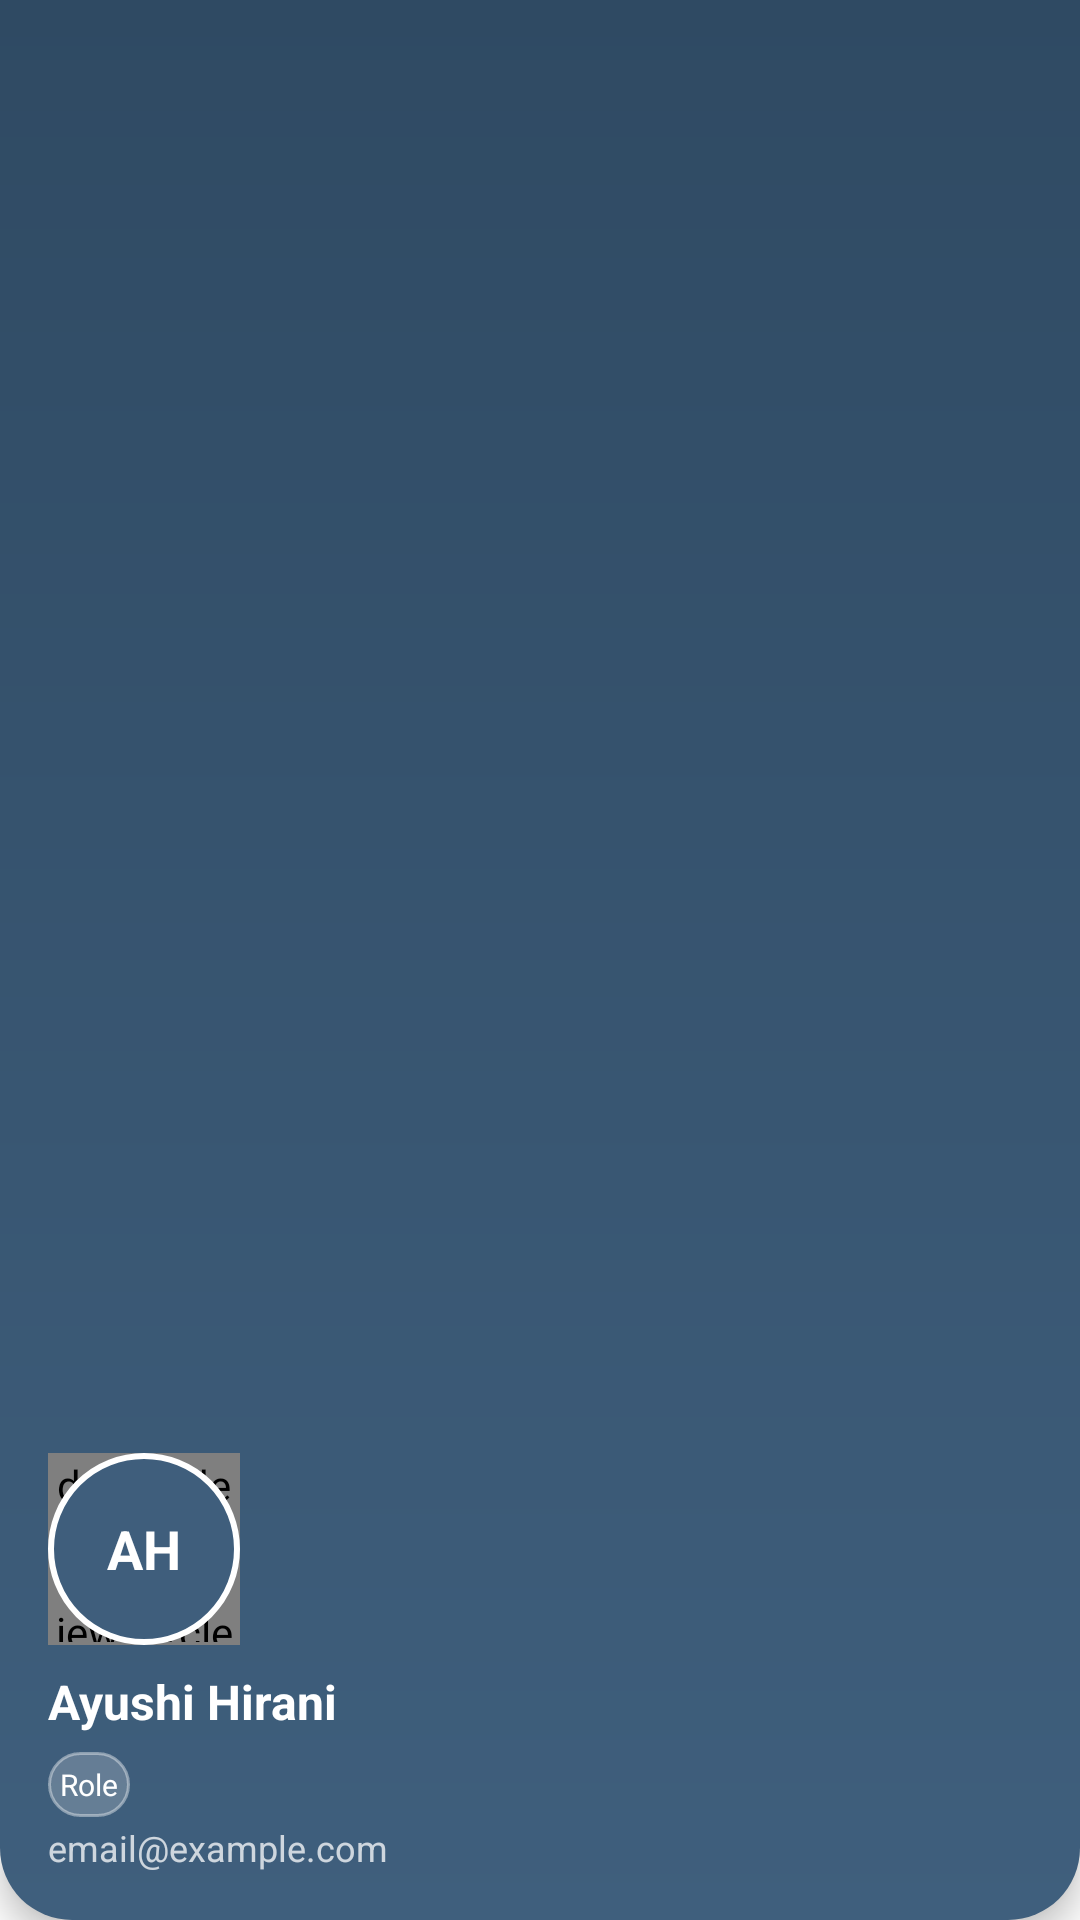

Here is an Android app screen rendered from its layout file. Give the layout XML and the strings, colors and styles it references.
<!-- AndroidManifest.xml: application theme Theme.StayMateApp -->
<!-- res/layout/drawer_header.xml -->
<?xml version="1.0" encoding="utf-8"?>
<LinearLayout xmlns:android="http://schemas.android.com/apk/res/android"
    android:layout_width="match_parent"
    android:layout_height="180dp"
    android:orientation="vertical"
    android:gravity="bottom"
    android:padding="16dp"
    android:elevation="6dp"
    android:background="@drawable/drawer_header_bg">

    
    <FrameLayout
        android:layout_width="64dp"
        android:layout_height="64dp"
        android:layout_marginBottom="8dp">

        
        <de.hdodenhof.circleimageview.CircleImageView
            android:id="@+id/profileImage"
            android:layout_width="64dp"
            android:layout_height="64dp"
            android:src="@drawable/profile_placeholder"
            android:background="@drawable/profile_bg_circle"
            android:padding="1dp"/>

        
        <TextView
            android:id="@+id/tvDrawerInitials"
            android:layout_width="64dp"
            android:layout_height="64dp"
            android:gravity="center"
            android:text="AH"
            android:textColor="@color/white"
            android:textStyle="bold"
            android:textSize="18sp"
            android:background="@drawable/bg_circle_blue"/>

    </FrameLayout>
    
    <TextView
        android:id="@+id/tvOwnerName"
        android:layout_width="wrap_content"
        android:layout_height="wrap_content"
        android:text="Ayushi Hirani"
        android:textColor="@color/white"
        android:textSize="16sp"
        android:textStyle="bold"/>

    <TextView
        android:id="@+id/tvRole"
        android:layout_width="wrap_content"
        android:layout_height="wrap_content"
        android:text="Role"
        android:textSize="10sp"
        android:textColor="@color/white"
        android:background="@drawable/badge_bg"
        android:layout_marginTop="6dp"
        android:layout_marginBottom="2dp"
        android:padding="4dp" />

    
    <TextView
        android:id="@+id/tvOwnerEmail"
        android:layout_width="wrap_content"
        android:layout_height="wrap_content"
        android:text="email@example.com"
        android:textColor="@color/white"
        android:textSize="12sp"
        android:alpha="0.75"/>

</LinearLayout>
<!-- resources referenced by this layout -->
<resources>
  <color name="white">#FFFFFF</color>
  <!-- drawable badge_bg (drawable) -->
  <shape xmlns:android="http://schemas.android.com/apk/res/android">
  
      
      <solid android:color="#33FFFFFF"/>  
  
      
      <corners android:radius="12dp"/>
  
      
      <stroke
          android:width="1dp"
          android:color="#66FFFFFF"/>
  
  </shape>
  <!-- drawable bg_circle_blue (drawable) -->
  <shape xmlns:android="http://schemas.android.com/apk/res/android"
      android:shape="oval">
      <solid android:color="#3F5E7C"/> 
      <stroke
          android:width="2dp"
          android:color="@color/white"/>
  </shape>
  <!-- drawable drawer_header_bg (drawable) -->
  <shape xmlns:android="http://schemas.android.com/apk/res/android">
      <gradient
          android:startColor="@color/sm_blue_dark"
          android:endColor="@color/sm_blue"
          android:angle="270"/>
  
      <corners
          android:bottomLeftRadius="24dp"
          android:bottomRightRadius="24dp"/>
  </shape>
  <!-- drawable profile_bg_circle (drawable) -->
  <shape xmlns:android="http://schemas.android.com/apk/res/android">
      <solid android:color="@color/white"/>
      <corners android:radius="100dp"/>
  </shape>
  <style name="Theme.StayMateApp" parent="Theme.MaterialComponents.DayNight.NoActionBar">
          parent="Theme.MaterialComponents.DayNight.NoActionBar"&gt;
  
          
          <item name="colorPrimary">@color/sm_blue</item>
          <item name="colorPrimaryVariant">@color/sm_blue</item>
          <item name="colorOnPrimary">@color/white</item>
  
          
          <item name="colorSecondary">@color/sm_green</item>
          <item name="colorSecondaryVariant">@color/sm_green</item>
          <item name="colorOnSecondary">@color/white</item>
  
          
          <item name="android:windowBackground">@color/sm_background</item>
          <item name="android:statusBarColor">@color/sm_background</item>
          <item name="android:navigationBarColor">@color/sm_background</item>
          <item name="android:windowLightStatusBar">true</item>
  
  
      </style>
  <color name="sm_blue_dark">#2F4A63</color>
  <color name="sm_blue">#3F5F7D</color>
  <color name="sm_green">#8FB6A1</color>
  <color name="sm_background">#FDFDFD</color>
</resources>
